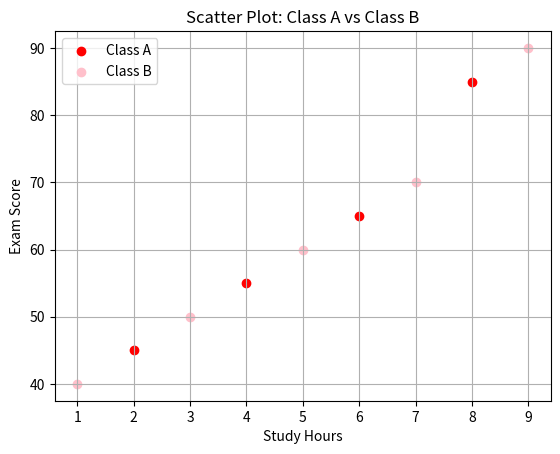

Python code for this plot:
import matplotlib.pyplot as plt

class_a_hours = [2, 4, 6, 8]
class_a_scores = [45, 55, 65, 85]

class_b_hours = [1, 3, 5, 7, 9]
class_b_scores = [40, 50, 60, 70, 90]

plt.scatter(class_a_hours, class_a_scores, label='Class A', color='red')
plt.scatter(class_b_hours, class_b_scores, label='Class B', color='pink')

plt.title('Scatter Plot: Class A vs Class B')
plt.xlabel('Study Hours')
plt.ylabel('Exam Score')
plt.legend()
plt.grid(True)
plt.show()
